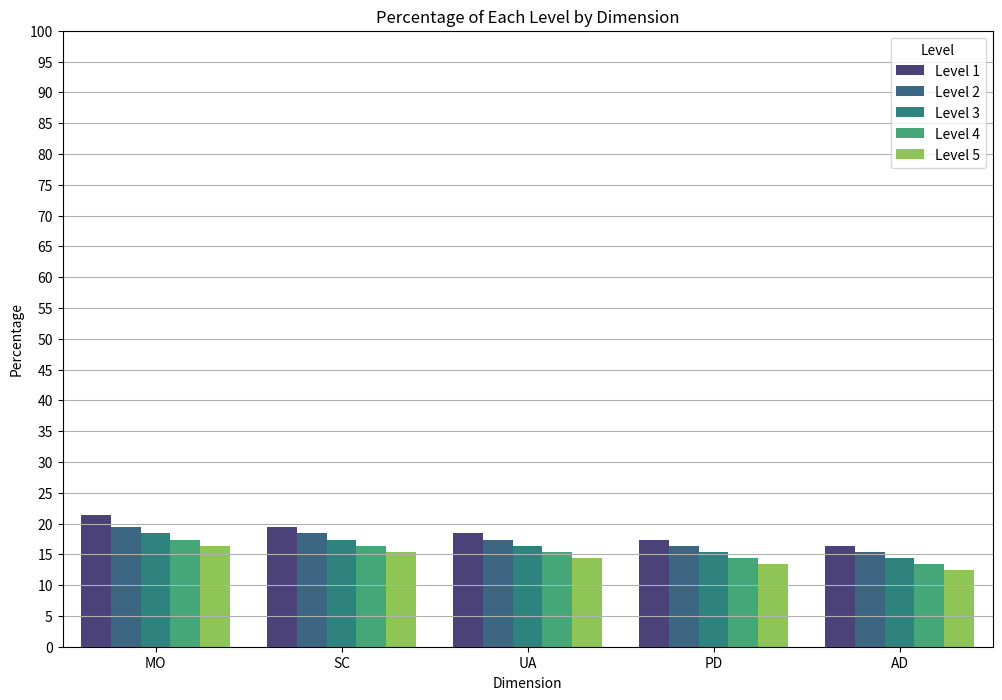

Python code for this plot:
import pandas as pd
import seaborn as sns
import matplotlib.pyplot as plt

class Processor:
    def __init__(self, df, group_col):
        self.df = df
        self.group_col = group_col

    def paretian(self, group1, group2):
        df = self.df.copy()
        df[group1] = df['INDEXPROFILE_x']
        df[group2] = df['INDEXPROFILE_y']
        df = df[['UID', group1, group2]]
        df.set_index(['UID'], inplace=True)

        def check_paretian(row, group1, group2):
            baseline = list(str(row[group1]))
            follow = list(str(row[group2]))
            delta = [int(g2) - int(g1) for g1, g2 in zip(baseline, follow)]

            if all(d == 0 for d in delta):
                return "Same"
            elif all(d > 0 for d in delta):
                return "Worse"
            elif all(d < 0 for d in delta):
                return "Better"
            return "Mixed/uncategorised"

        df['Paretian class'] = df.apply(check_paretian, axis=1, group1=group1, group2=group2)
        return df

    def level_frequency_score(self):
        dimensions = ['MO', 'SC', 'UA', 'PD', 'AD']

        def calculate_freq(row):
            counts = [0] * 5  # Initialize a list to store counts for numbers 1 to 5
            for dim in dimensions:
                value = row[dim]
                if 1 <= value <= 5:
                    counts[value - 1] += 1  # Increment the count for the corresponding value
            freq = ''.join(str(count) for count in counts)
            return int(freq)

        self.df['level_frequency_score'] = self.df.apply(calculate_freq, axis=1)
        return self.df

class Viz:
    def __init__(self, data):
        self.data = data

    def histogram(self):
        df = self.data

        # Example of what the DataFrame looks like before melt
        print("Before melt:")
        print(df)

        # Melt the DataFrame to convert it from wide format to long format
        df_melted = df.melt(var_name='Level', value_name='Percentage', ignore_index=False).reset_index()
        df_melted.rename(columns={'index': 'Dimension'}, inplace=True)

        # Example of what the DataFrame looks like after melt
        print("After melt:")
        print(df_melted)

        # Plot the histogram using seaborn
        plt.figure(figsize=(12, 8))
        sns.barplot(data=df_melted, x='Dimension', y='Percentage', hue='Level', palette='viridis')

        plt.xlabel('Dimension')
        plt.ylabel('Percentage')
        plt.title('Percentage of Each Level by Dimension')
        plt.legend(title='Level')
        plt.grid(axis='y')

        # Customize y-axis ticks to display wider intervals
        plt.yticks(range(0, 101, 5))  # Adjust the range and interval as needed

        plt.show()

# Example usage:
# Assuming percentages_df is correctly formatted with percentages for each level and dimension
percentages_df = pd.DataFrame({
    'Level 1': [21.4, 19.4, 18.4, 17.4, 16.4],
    'Level 2': [19.4, 18.4, 17.4, 16.4, 15.4],
    'Level 3': [18.4, 17.4, 16.4, 15.4, 14.4],
    'Level 4': [17.4, 16.4, 15.4, 14.4, 13.4],
    'Level 5': [16.4, 15.4, 14.4, 13.4, 12.4]
}, index=['MO', 'SC', 'UA', 'PD', 'AD'])

print(percentages_df)
viz = Viz(percentages_df)
viz.histogram()